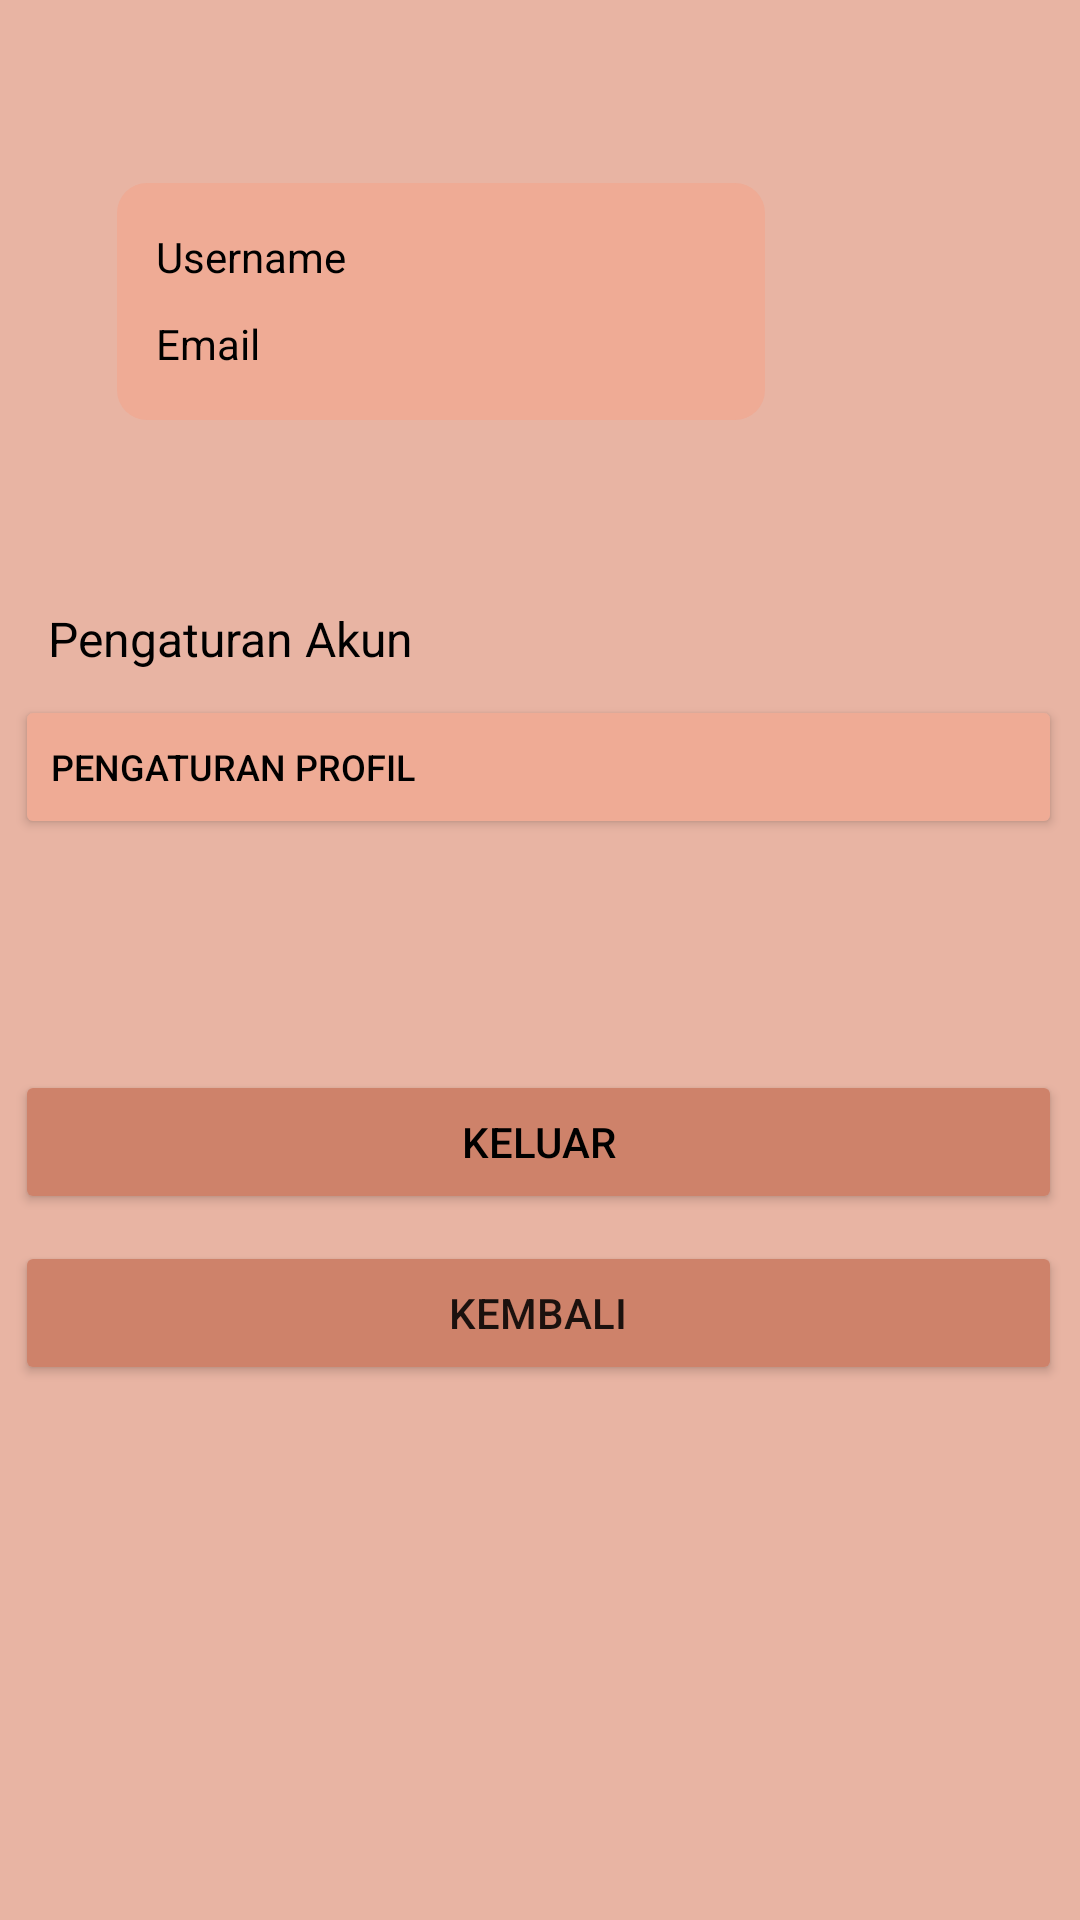

Here is an Android app screen rendered from its layout file. Give the layout XML and the strings, colors and styles it references.
<!-- AndroidManifest.xml: application theme Theme.ProyekPamNote -->
<!-- res/layout/view_profile.xml -->
<?xml version="1.0" encoding="utf-8"?>
<androidx.constraintlayout.widget.ConstraintLayout xmlns:android="http://schemas.android.com/apk/res/android"
    xmlns:app="http://schemas.android.com/apk/res-auto"
    xmlns:tools="http://schemas.android.com/tools"
    android:layout_width="match_parent"
    android:layout_height="match_parent"
    android:background="#E8B4A3">

    <ImageView
        android:id="@+id/profileImage"
        android:layout_width="wrap_content"
        android:layout_height="wrap_content"
        android:layout_marginStart="17dp"
        android:layout_marginTop="49dp"
        android:layout_marginEnd="39dp"
        app:layout_constraintEnd_toEndOf="parent"
        app:layout_constraintStart_toEndOf="@+id/imageView5"
        app:layout_constraintTop_toTopOf="parent"
        app:srcCompat="@drawable/profile" />

    <TextView
        android:id="@+id/textView8"
        android:layout_width="wrap_content"
        android:layout_height="wrap_content"
        android:layout_marginStart="16dp"
        android:layout_marginTop="62dp"
        android:text="Pengaturan Akun"
        android:textColor="#000000"
        android:textSize="16sp"
        app:layout_constraintStart_toStartOf="parent"
        app:layout_constraintTop_toBottomOf="@+id/imageView5" />

    <Button
        android:id="@+id/btnLogout"
        android:layout_width="0dp"
        android:layout_height="wrap_content"
        android:layout_marginStart="5dp"
        android:layout_marginTop="77dp"
        android:layout_marginEnd="6dp"
        android:backgroundTint="#CE826A"
        android:text="keluar"
        android:textColor="#000000"
        app:layout_constraintEnd_toEndOf="parent"
        app:layout_constraintStart_toStartOf="parent"
        app:layout_constraintTop_toBottomOf="@+id/btnProfile" />

    <Button
        android:id="@+id/btnProfile"
        android:layout_width="0dp"
        android:layout_height="wrap_content"
        android:layout_marginStart="5dp"
        android:layout_marginTop="8dp"
        android:layout_marginEnd="6dp"
        android:backgroundTint="@color/ic_launcher_background"
        android:text="Pengaturan Profil"
        android:textAlignment="viewStart"
        android:textColor="#000000"
        android:textSize="12sp"
        app:layout_constraintEnd_toEndOf="parent"
        app:layout_constraintStart_toStartOf="parent"
        app:layout_constraintTop_toBottomOf="@+id/textView8" />

    <Button
        android:id="@+id/btnReturn"
        android:layout_width="0dp"
        android:layout_height="wrap_content"
        android:layout_marginStart="5dp"
        android:layout_marginTop="9dp"
        android:layout_marginEnd="6dp"
        android:backgroundTint="#CE826A"
        android:text="kembali"
        app:layout_constraintEnd_toEndOf="parent"
        app:layout_constraintStart_toStartOf="parent"
        app:layout_constraintTop_toBottomOf="@+id/btnLogout" />

    <ImageView
        android:id="@+id/imageView5"
        android:layout_width="216dp"
        android:layout_height="79dp"
        android:layout_marginStart="39dp"
        android:layout_marginTop="61dp"
        app:layout_constraintStart_toStartOf="parent"
        app:layout_constraintTop_toTopOf="parent"
        app:srcCompat="@drawable/bg_coklat2" />

    <TextView
        android:id="@+id/tvNama"
        android:layout_width="190dp"
        android:layout_height="wrap_content"
        android:layout_marginStart="13dp"
        android:layout_marginTop="15dp"
        android:layout_marginBottom="10dp"
        android:text="Username"
        android:textColor="#000000"
        app:layout_constraintBottom_toTopOf="@+id/tvEmail"
        app:layout_constraintStart_toStartOf="@+id/imageView5"
        app:layout_constraintTop_toTopOf="@+id/imageView5" />

    <TextView
        android:id="@+id/tvEmail"
        android:layout_width="190dp"
        android:layout_height="wrap_content"
        android:layout_marginStart="13dp"
        android:layout_marginEnd="13dp"
        android:layout_marginBottom="16dp"
        android:text="Email"
        android:textColor="#000000"
        app:layout_constraintBottom_toBottomOf="@+id/imageView5"
        app:layout_constraintEnd_toEndOf="@+id/imageView5"
        app:layout_constraintStart_toStartOf="@+id/imageView5" />

</androidx.constraintlayout.widget.ConstraintLayout>
<!-- resources referenced by this layout -->
<resources>
  <color name="ic_launcher_background">#EFAB95</color>
  <!-- drawable bg_coklat2 (drawable) -->
  <?xml version="1.0" encoding="utf-8"?>
  <shape xmlns:android="http://schemas.android.com/apk/res/android">
      <solid android:color="#EFAB95"/>
      <corners android:radius="10dp"/>
  </shape>
  <style name="Theme.ProyekPamNote" parent="Theme.MaterialComponents.DayNight.NoActionBar">
          
          <item name="colorPrimary">#EFAB95</item>
          <item name="colorPrimaryVariant">#EFAB95</item>
          <item name="colorOnPrimary">@color/black</item>
          
          <item name="colorSecondary">#CE826A</item>
          <item name="colorSecondaryVariant">#CE826A</item>
          <item name="colorOnSecondary">@color/black</item>
          
          <item name="android:statusBarColor">?attr/colorSecondary</item>
          
      </style>
  <!-- not gathered from this repository: default colours our renderer supplied (Android Studio template values) -->
  <color name="black">#FF000000</color>
</resources>
